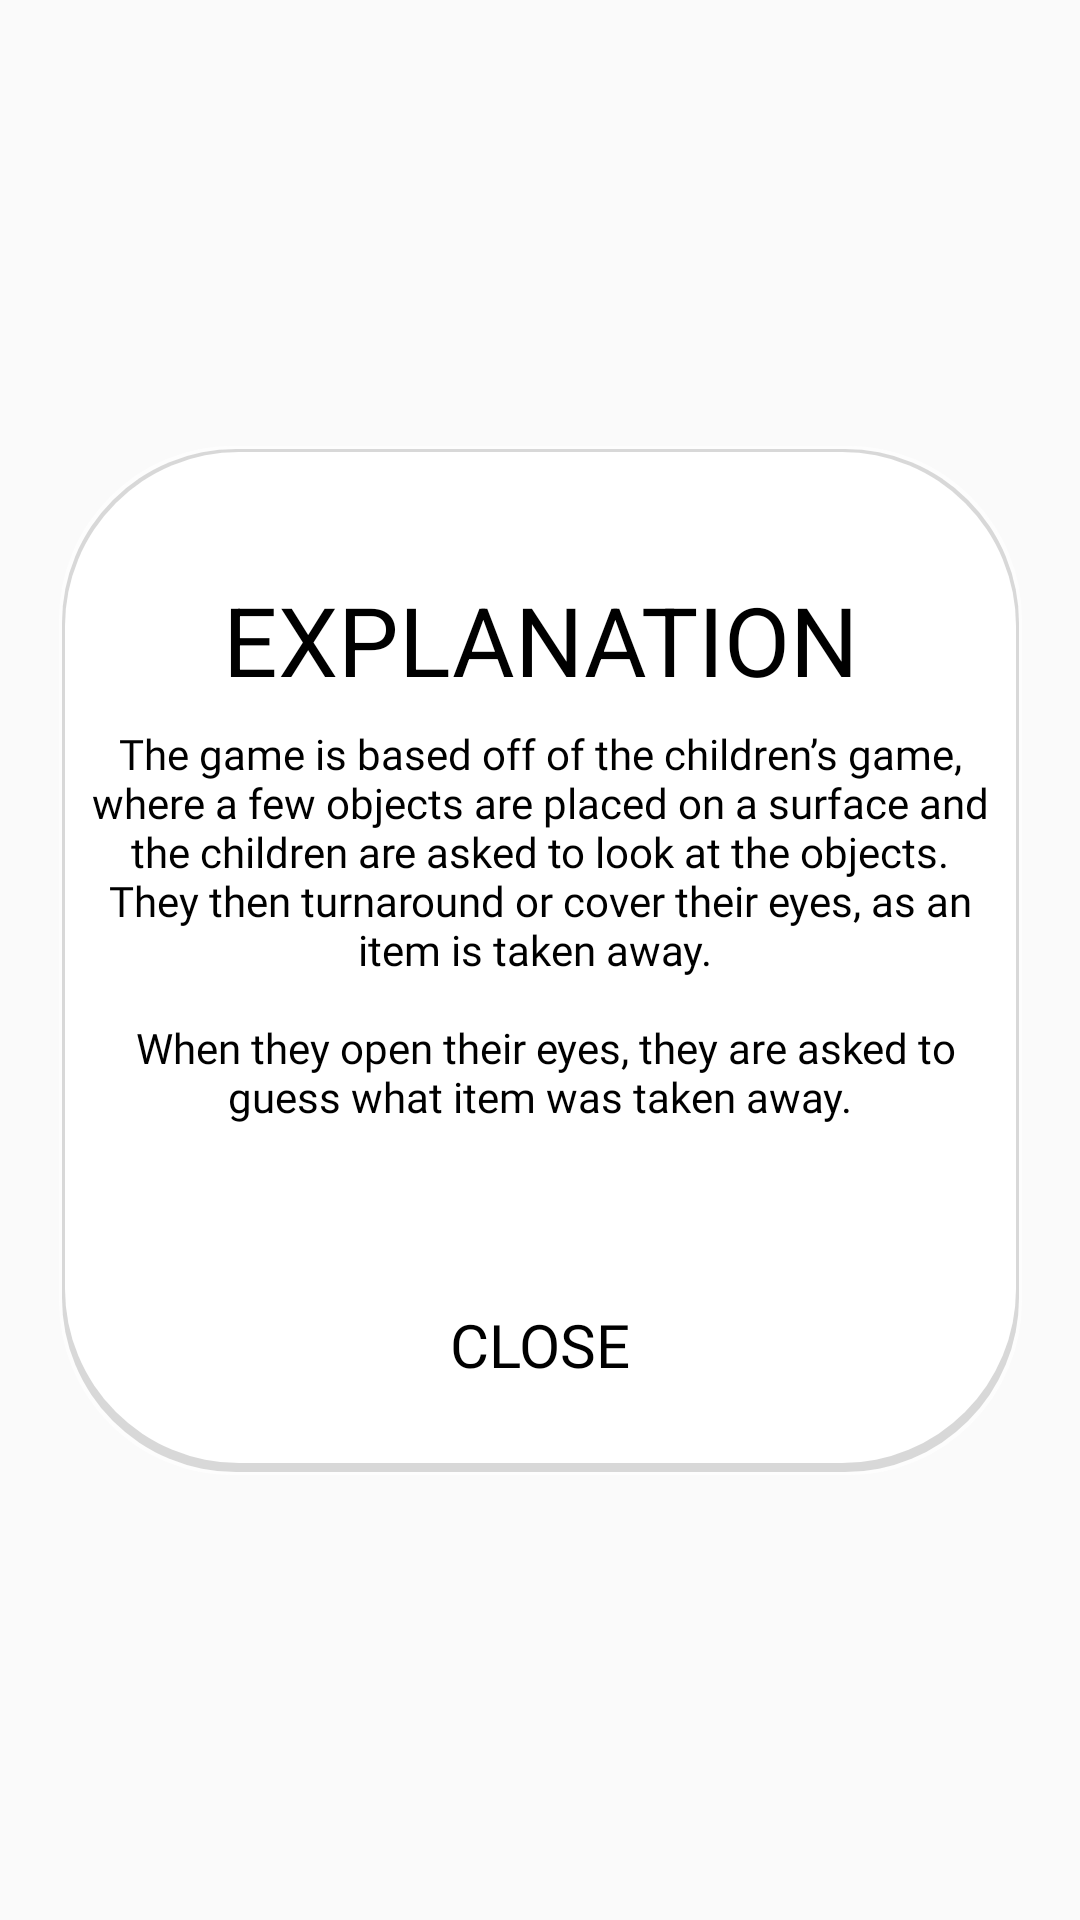

This screen was rendered from an Android layout file. Write that file and the resources it references.
<!-- AndroidManifest.xml: application theme Theme.WhatsMissing -->
<!-- res/layout/popup_explanation.xml -->
<?xml version="1.0" encoding="utf-8"?>
<androidx.constraintlayout.widget.ConstraintLayout xmlns:android="http://schemas.android.com/apk/res/android"
    xmlns:app="http://schemas.android.com/apk/res-auto"
    xmlns:tools="http://schemas.android.com/tools"
    android:layout_width="match_parent"
    android:layout_height="match_parent">

    <androidx.constraintlayout.widget.ConstraintLayout
        android:id="@+id/closeButton"
        android:layout_width="323dp"
        android:layout_height="345dp"
        android:layout_margin="20dp"
        android:background="@drawable/pop_up"
        android:orientation="vertical"
        app:layout_constraintBottom_toBottomOf="parent"
        app:layout_constraintEnd_toEndOf="parent"
        app:layout_constraintHorizontal_bias="0.494"
        app:layout_constraintStart_toStartOf="parent"
        app:layout_constraintTop_toTopOf="parent">


        <Button
            android:id="@+id/continueButton2"
            android:layout_width="113dp"
            android:layout_height="48dp"
            android:background="@drawable/button_bg"
            android:fontFamily="@font/roboto_condensed_bold"
            android:letterSpacing="0"
            android:text="@string/close"
            android:textColor="@color/colorPrimaryDark"
            android:textSize="20sp"
            app:layout_constraintBottom_toBottomOf="parent"
            app:layout_constraintEnd_toEndOf="parent"
            app:layout_constraintStart_toStartOf="parent"
            app:layout_constraintTop_toTopOf="parent"
            app:layout_constraintVertical_bias="0.94" />

        <TextView
            android:id="@+id/explanationTitle"
            android:layout_width="wrap_content"
            android:layout_height="wrap_content"

            android:text="@string/explanation"
            android:textAlignment="center"
            android:textAllCaps="true"
            android:textColor="@color/colorPrimaryDark"
            android:textSize="32sp"
            app:layout_constraintBottom_toBottomOf="parent"
            app:layout_constraintEnd_toEndOf="parent"
            app:layout_constraintStart_toStartOf="parent"
            app:layout_constraintTop_toTopOf="parent"
            app:layout_constraintVertical_bias="0.138" />

        <TextView
            android:id="@+id/textView3"
            android:layout_width="301dp"
            android:layout_height="176dp"
            android:fontFamily="@font/roboto_condensed_regular"
            android:text="@string/gameExplanation"
            android:textAlignment="center"
            android:textColor="@color/textColor"
            app:layout_constraintBottom_toTopOf="@+id/continueButton2"
            app:layout_constraintEnd_toEndOf="parent"
            app:layout_constraintStart_toStartOf="parent"
            app:layout_constraintTop_toBottomOf="@+id/explanationTitle" />


    </androidx.constraintlayout.widget.ConstraintLayout>
</androidx.constraintlayout.widget.ConstraintLayout>
<!-- resources referenced by this layout -->
<resources>
  <color name="colorPrimaryDark">#000000</color>
  <color name="textColor">#000000</color>
  <!-- drawable pop_up (drawable) -->
  <?xml version="1.0" encoding="utf-8"?>
  <shape xmlns:android="http://schemas.android.com/apk/res/android"
      android:shape="rectangle">
      <stroke android:color="@android:color/transparent"/>
      <solid
          android:color="@color/white"
          android:padding="1dp"
          android:width="253dp"
          android:height="172dp"
  
          />
      <corners android:radius="58dp" />
  </shape>
  <string name="close">Close</string>
  <string name="explanation">explanation</string>
  <string name="gameExplanation">The game is based off of the children’s game, where a few objects are placed on a surface and the children are asked to look at the objects. They then turnaround or cover their eyes, as an item is taken away.  \n\n When they open their eyes, they are asked to guess what item was taken away.</string>
  <style name="Theme.WhatsMissing" parent="Theme.MaterialComponents.DayNight.DarkActionBar.Bridge">
          
          <item name="colorPrimary">@color/purple_500</item>
          <item name="colorPrimaryVariant">@color/purple_700</item>
          <item name="colorOnPrimary">@color/white</item>
          
          <item name="colorSecondary">@color/teal_200</item>
          <item name="colorSecondaryVariant">@color/teal_700</item>
          <item name="colorOnSecondary">@color/black</item>
  
          
          <item name="android:statusBarColor">?attr/colorPrimaryVariant</item>
          
      </style>
  <color name="white">#FFFFFFFF</color>
  <color name="purple_500">#FF6200EE</color>
  <color name="purple_700">#FF3700B3</color>
  <color name="teal_200">#FF03DAC5</color>
  <color name="teal_700">#FF018786</color>
  <color name="black">#FF000000</color>
</resources>
